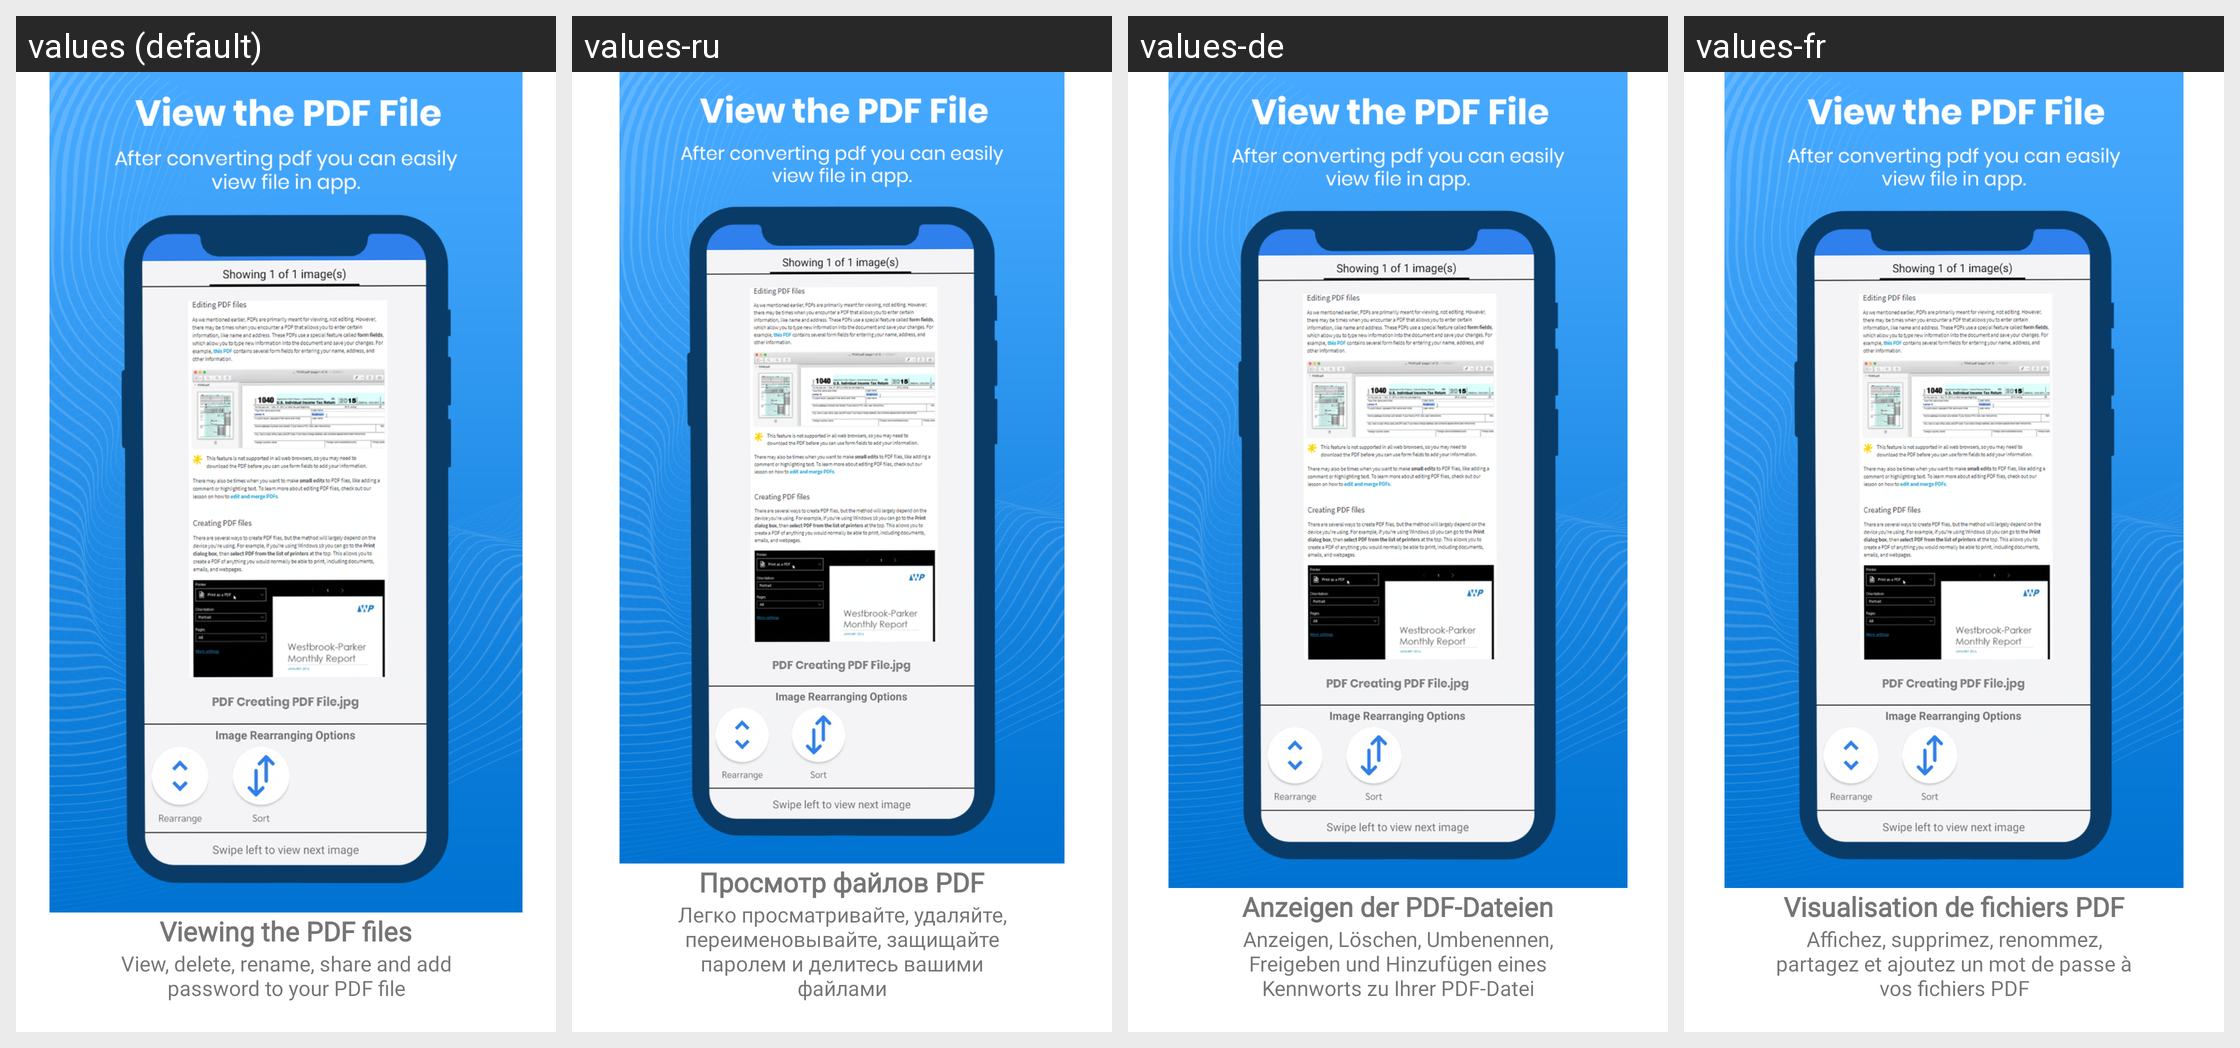

For this localized Android screen grid, give each drawn string resource with its value in every locale shown.
Android screen res/layout/fragment_step_view_file.xml rendered under 4 locales, left to right: values (default), values-ru, values-de, values-fr. Device: Nexus 5 (rendered at 1080×1920; each locale shown at half size, 540×960, under a caption strip naming it); theme AppThemeWhite.
Other locales in the repository, not shown: values-es, values-ja.
Strings drawn on this screen, with the default value and each locale's value (text and hints the layout hard-codes, and strings that could not be matched under every locale, appear in the picture but are not listed):

welcome_viewfiles_title
  values: Viewing the PDF files
  values-ru: Просмотр файлов PDF
  values-de: Anzeigen der PDF-Dateien
  values-fr: Visualisation de fichiers PDF

welcome_viewfiles_message
  values: View, delete, rename, share and add password to your PDF file
  values-ru: Легко просматривайте, удаляйте, переименовывайте, защищайте паролем и делитесь вашими файлами
  values-de: Anzeigen, Löschen, Umbenennen, Freigeben und Hinzufügen eines Kennworts zu Ihrer PDF-Datei
  values-fr: Affichez, supprimez, renommez, partagez et ajoutez un mot de passe à vos fichiers PDF
